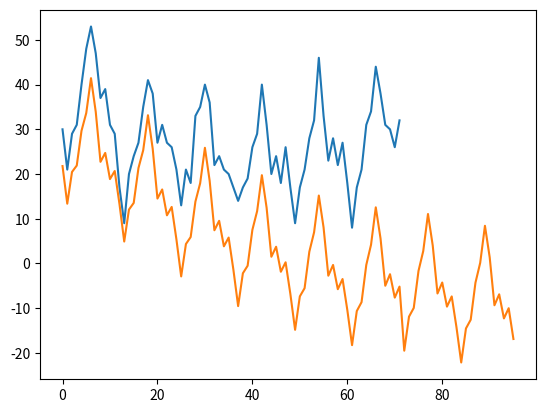

Python code for this plot:
import matplotlib.pyplot as plt

original = [
    362,
    385,
    432,
    341,
    382,
    409,
    498,
    387,
    473,
    513,
    582,
    474,
    544,
    582,
    681,
    557,
    628,
    707,
    773,
    592,
    627,
    725,
    854,
    661,
]

myopt = [
362.000000, 470.523542, 457.256593, 305.185046,
389.369517, 480.982058, 517.377342, 376.610950,
466.516131, 568.867418, 598.215478, 484.076695,
532.092831, 624.086055, 687.194420, 585.745247,
613.546608, 730.162764, 773.901505, 645.147818,
619.936651, 730.994649, 836.822723, 732.912757,
716.649162, 750.604547, 712.709754, 785.884600,
755.649162, 789.604547, 751.709754, 824.884600,
794.649162, 828.604547, 790.709754, 863.884600,
833.649162, 867.604547, 829.709754, 902.884600,
]

original = [
30,21,29,31,40,48,53,47,37,39,31,29,17,9,20,24,27,35,41,38,
          27,31,27,26,21,13,21,18,33,35,40,36,22,24,21,20,17,14,17,19,
          26,29,40,31,20,24,18,26,17,9,17,21,28,32,46,33,23,28,22,27,
          18,8,17,21,31,34,44,38,31,30,26,32
]
myopt = [

21.784722, 13.370668, 20.464497, 21.898081, 29.675244, 33.645159, 41.439005, 33.912482, 22.731033, 24.722106, 18.873921, 20.676551,
13.290606, 4.908025, 12.047942, 13.537984, 21.339352, 25.331369, 33.150639, 25.664112, 14.516714, 16.551758, 10.769097, 12.644093,
5.370265, -2.895693, 4.349006, 5.909029, 13.845819, 17.945766, 25.870141, 18.485436, 7.425278, 9.537164, 3.836393, 5.793265,
-1.387884, -9.533329, -2.192600, -0.508821, 7.510859, 11.698423, 19.742633, 12.452642, 1.503439, 3.738243, -1.854037, 0.260753,
-6.790916, -14.832358, -7.360893, -5.533986, 2.631093, 6.971678, 15.187701, 8.051452, -2.736633, -0.333015, -5.753895, -3.481479,
-10.374295, -18.266580, -10.640244, -8.657847, -0.320453, 4.188690, 12.552761, 5.602065, -4.981955, -2.403487, -7.637811, -5.171846,
-19.505180, -11.891571, -9.944629, -1.664353, 2.782589, 11.062864, 4.009806, -6.709918, -4.262976, -9.649367, -7.369092, -14.255483,
-22.141874, -14.528265, -12.581323, -4.301047, 0.145895, 8.426170, 1.373112, -9.346612, -6.899670, -12.286061, -10.005786, -16.892177,
]

plt.plot(original)
plt.plot(myopt)

plt.show()
